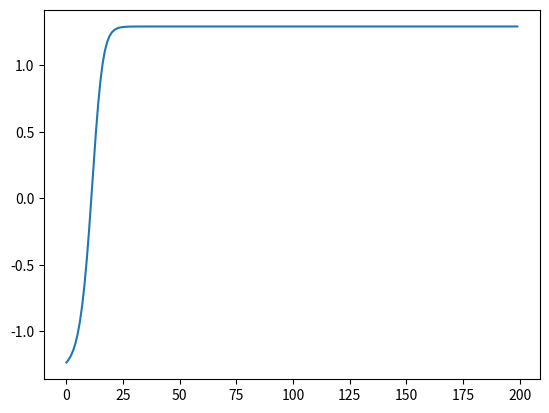
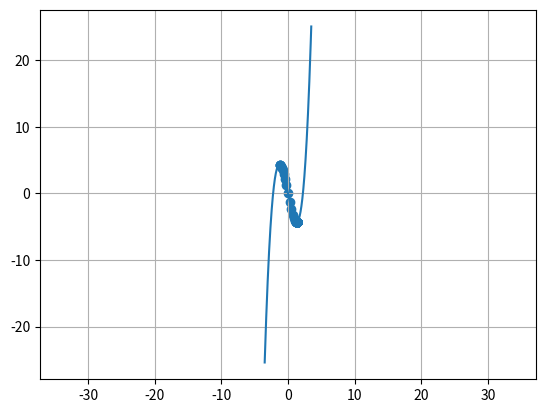

Here is the Python script that generated these plots, in order:
"""
Gradient descent using the equation y = x^3 - 5x

200 iterations - each time uses the slope of y = x^3 - 5x to calculate the next x-value. 
Depending on the starting x-value it will either reach the local minimum or negative infinity.
"""

import numpy as np
import matplotlib.pyplot as plt

plt.close("all")

# initializing basic algorithm variables
eta = 0.05 # learning rate
x = -1.25 # starting value of x
x_values = [] # empty list to store future values of x

# iterating 200 times and using the slope and eta each 
# time to find the next x-value that is farther down the slope
for i in range(200):
    x = x - eta*(3*x**2-5)
    x_values.append(x)

# calculating y-values for each graph based on the equation and the x-values
y_values = np.array(x_values)**3 - np.array(x_values)*5 # y-values of the x-values that were found by the algo
x=np.arange(-3.5,3.5,0.01) # set of x-values for the equation graph
y = x**3 - 5*x # set of y-values for the equation graph


# makes a graph of the x-values
plt.plot(x_values)

# graph of equation and scatter plot of values found by the algo
plt.figure()
plt.plot(x,y)
plt.scatter(x_values,y_values)
plt.axis("equal")
plt.grid()